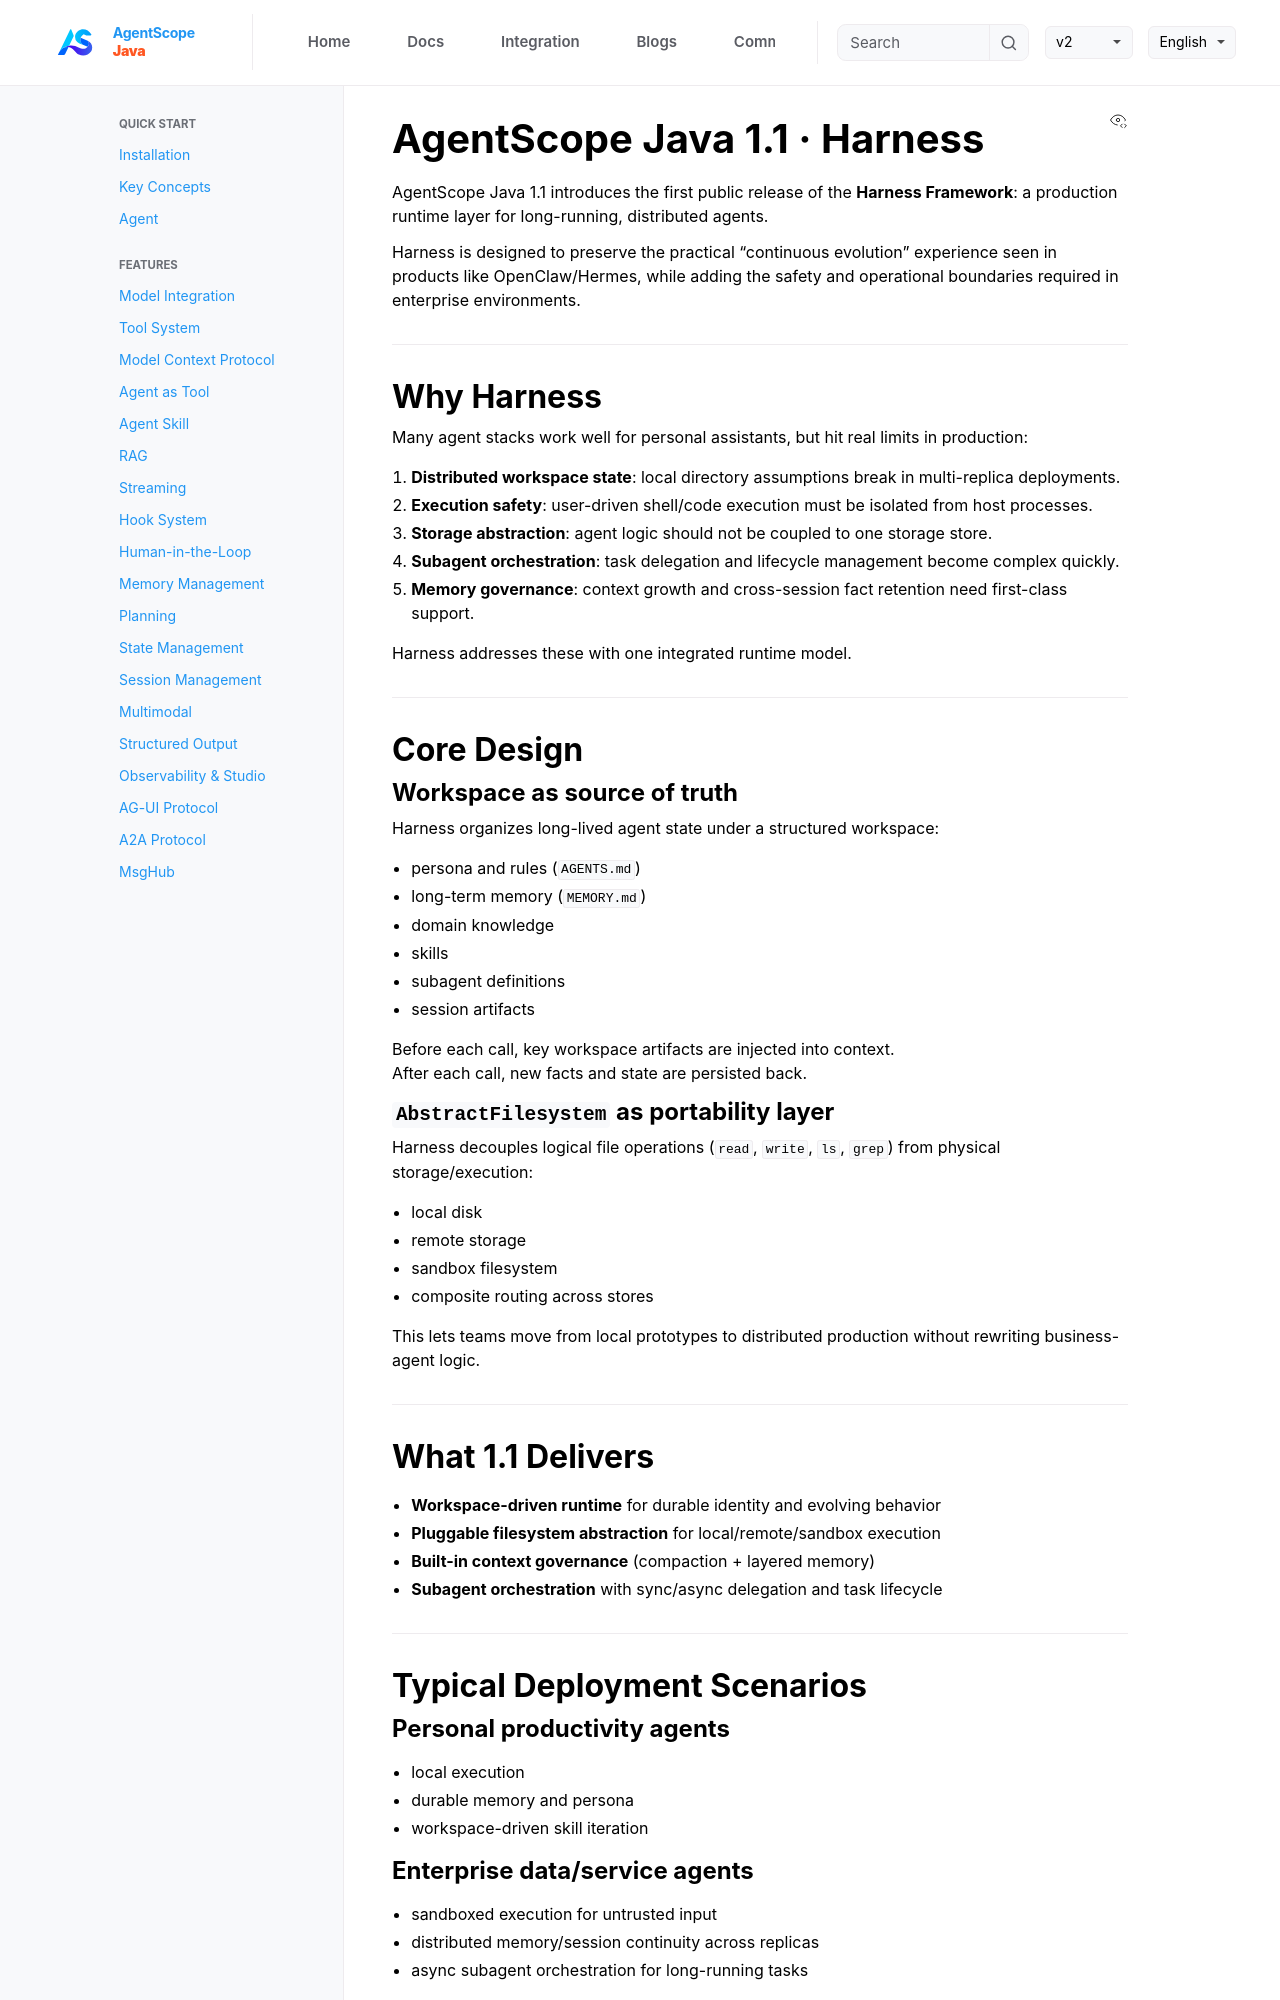

repository: lifl00001/agentscope-java · page: v1/en/blogs/agentscope-v1-harness.html · generator: jekyll

---
hide-toc: true
---

# AgentScope Java 1.1 · Harness

AgentScope Java 1.1 introduces the first public release of the **Harness Framework**: a production runtime layer for long-running, distributed agents.

Harness is designed to preserve the practical "continuous evolution" experience seen in products like OpenClaw/Hermes, while adding the safety and operational boundaries required in enterprise environments.

---

## Why Harness

Many agent stacks work well for personal assistants, but hit real limits in production:

1. **Distributed workspace state**: local directory assumptions break in multi-replica deployments.
2. **Execution safety**: user-driven shell/code execution must be isolated from host processes.
3. **Storage abstraction**: agent logic should not be coupled to one storage store.
4. **Subagent orchestration**: task delegation and lifecycle management become complex quickly.
5. **Memory governance**: context growth and cross-session fact retention need first-class support.

Harness addresses these with one integrated runtime model.

---

## Core Design

### Workspace as source of truth

Harness organizes long-lived agent state under a structured workspace:

- persona and rules (`AGENTS.md`)
- long-term memory (`MEMORY.md`)
- domain knowledge
- skills
- subagent definitions
- session artifacts

Before each call, key workspace artifacts are injected into context.  
After each call, new facts and state are persisted back.

### `AbstractFilesystem` as portability layer

Harness decouples logical file operations (`read`, `write`, `ls`, `grep`) from physical storage/execution:

- local disk
- remote storage
- sandbox filesystem
- composite routing across stores

This lets teams move from local prototypes to distributed production without rewriting business-agent logic.

---

## What 1.1 Delivers

- **Workspace-driven runtime** for durable identity and evolving behavior
- **Pluggable filesystem abstraction** for local/remote/sandbox execution
- **Built-in context governance** (compaction + layered memory)
- **Subagent orchestration** with sync/async delegation and task lifecycle

---

## Typical Deployment Scenarios
